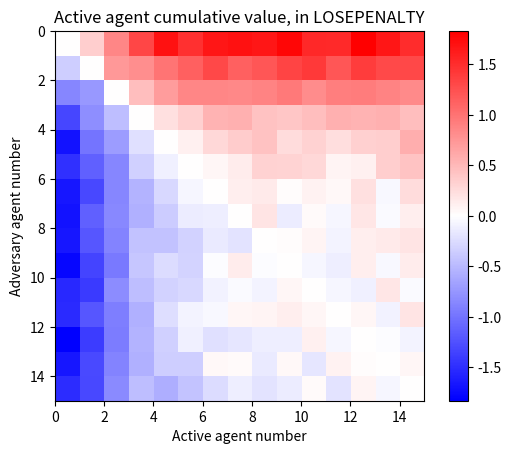

Source code (Python):

import matplotlib.pyplot as plt
from matplotlib import colors
import matplotlib as mpl
import numpy as np

size = 15

data = np.array([0,0.354,0.862,1.322,1.69,1.48,1.664,1.698,1.668,1.78,1.53,1.528,1.83,1.67,1.512,
-0.354,0,0.73,0.81,1,1.142,1.312,1.134,1.206,1.342,1.404,1.212,1.388,1.292,1.308,
-0.862,-0.73,0,0.468,0.706,0.868,0.868,0.854,0.874,0.952,0.824,0.918,0.936,0.882,0.838,
-1.322,-0.81,-0.468,0,0.226,0.33,0.536,0.56,0.44,0.402,0.47,0.564,0.542,0.562,0.47,
-1.69,-1,-0.706,-0.226,0,0.108,0.276,0.36,0.432,0.256,0.324,0.238,0.34,0.35,0.578,
-1.48,-1.142,-0.868,-0.33,-0.108,0,0.06,0.134,0.324,0.304,0.274,0.084,0.106,0.352,0.426,
-1.664,-1.312,-0.868,-0.536,-0.276,-0.06,0,0.126,0.15,0.026,0.092,0.05,0.224,-0.048,0.252,
-1.698,-1.134,-0.854,-0.56,-0.36,-0.134,-0.126,0,0.194,-0.13,0.03,-0.064,0.178,-0.038,0.122,
-1.668,-1.206,-0.874,-0.44,-0.432,-0.324,-0.15,-0.194,0,0.024,0.074,-0.08,0.126,0.148,0.188,
-1.78,-1.342,-0.952,-0.402,-0.256,-0.304,-0.026,0.13,-0.024,0,-0.068,-0.122,0.122,-0.044,0.13,
-1.53,-1.404,-0.824,-0.47,-0.324,-0.274,-0.092,-0.03,-0.074,0.068,0,-0.062,-0.112,0.178,-0.034,
-1.528,-1.212,-0.918,-0.564,-0.238,-0.084,-0.05,0.064,0.08,0.122,0.062,0,0.064,-0.088,0.2,
-1.83,-1.388,-0.936,-0.542,-0.34,-0.106,-0.224,-0.178,-0.126,-0.122,0.112,-0.064,0,-0.026,-0.08,
-1.67,-1.292,-0.882,-0.562,-0.35,-0.352,0.048,0.038,-0.148,0.044,-0.178,0.088,0.026,0,0.062,
-1.512,-1.308,-0.838,-0.47,-0.578,-0.426,-0.252,-0.122,-0.188,-0.13,0.034,-0.2,0.08,-0.062,0])

data = np.reshape(data, (size, size))

cmap = mpl.colormaps['bwr']

# fig, ax = plt.subplots(figsize=(6,6))

plt.imshow(data, cmap=cmap, interpolation='none', extent=[0, size, size, 0])
plt.colorbar()
plt.xlabel("Active agent number")
plt.ylabel("Adversary agent number")
plt.title("Active agent cumulative value, in LOSEPENALTY")

plt.savefig("eval.png")